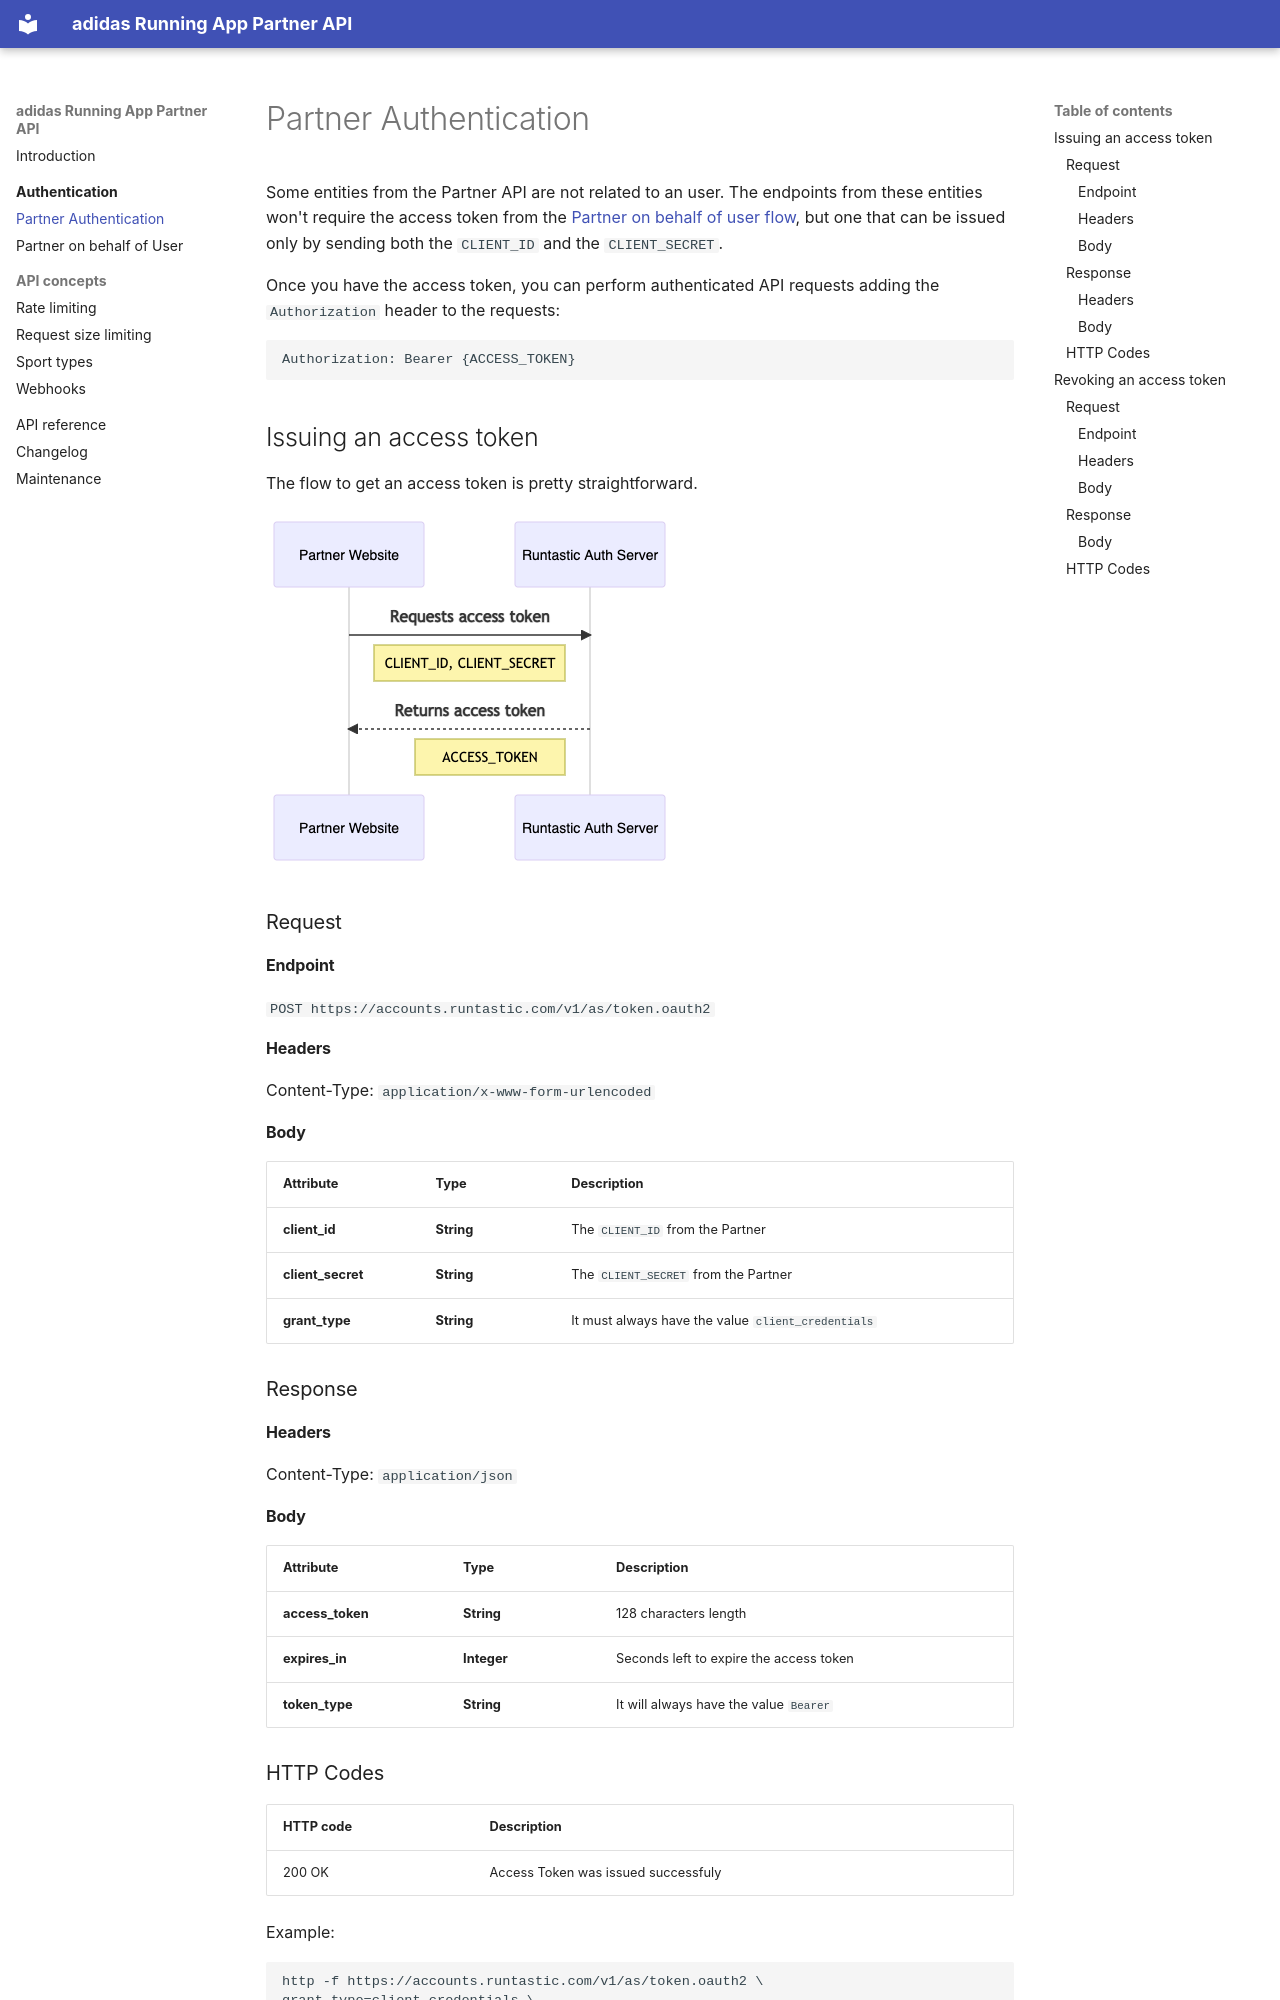

repository: adidas/running-partner-api-docs · page: authentication/v1/partner/index.html · generator: mkdocs

# Partner Authentication

Some entities from the Partner API are not related to an user. The endpoints from these
entities won't require the access token from the [Partner on behalf of user flow](partner_in_behalf_of_user.md),
but one that can be issued only by sending both the `CLIENT_ID` and the `CLIENT_SECRET`.

Once you have the access token, you can perform authenticated API requests adding the
`Authorization` header to the requests:

```http
Authorization: Bearer {ACCESS_TOKEN}
```

## Issuing an access token

The flow to get an access token is pretty straightforward.

![Partner client credentials flow](../../assets/images/partner_auth.png)

<!-- 
sequenceDiagram
Partner Website->>Running App Auth Server: Requests access token
Note right of Partner Website: CLIENT_ID, CLIENT_SECRET
Running App Auth Server->>Partner Website: Returns access token
Note left of Running App Auth Server: ACCESS_TOKEN
-->

### Request

#### Endpoint

`POST https://accounts.runtastic.com/v1/as/token.oauth2`

#### Headers

Content-Type: `application/x-www-form-urlencoded`

#### Body

| Attribute         | Type       | Description                                        |
| ----------------- | ---------- | -------------------------------------------------- |
| **client_id**     | **String** | The `CLIENT_ID` from the Partner                   |
| **client_secret** | **String** | The `CLIENT_SECRET` from the Partner               |
| **grant_type**    | **String** | It must always have the value `client_credentials` |

### Response

#### Headers

Content-Type: `application/json`

#### Body

| Attribute        | Type        | Description                             |
| ---------------- | ----------- | --------------------------------------- |
| **access_token** | **String**  | 128 characters length                   |
| **expires_in**   | **Integer** | Seconds left to expire the access token |
| **token_type**   | **String**  | It will always have the value `Bearer`  |
